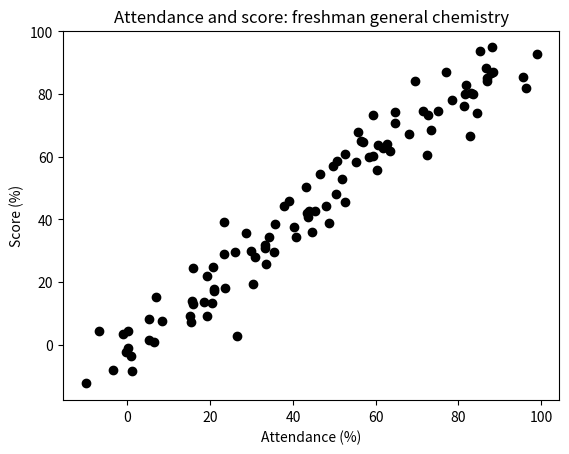
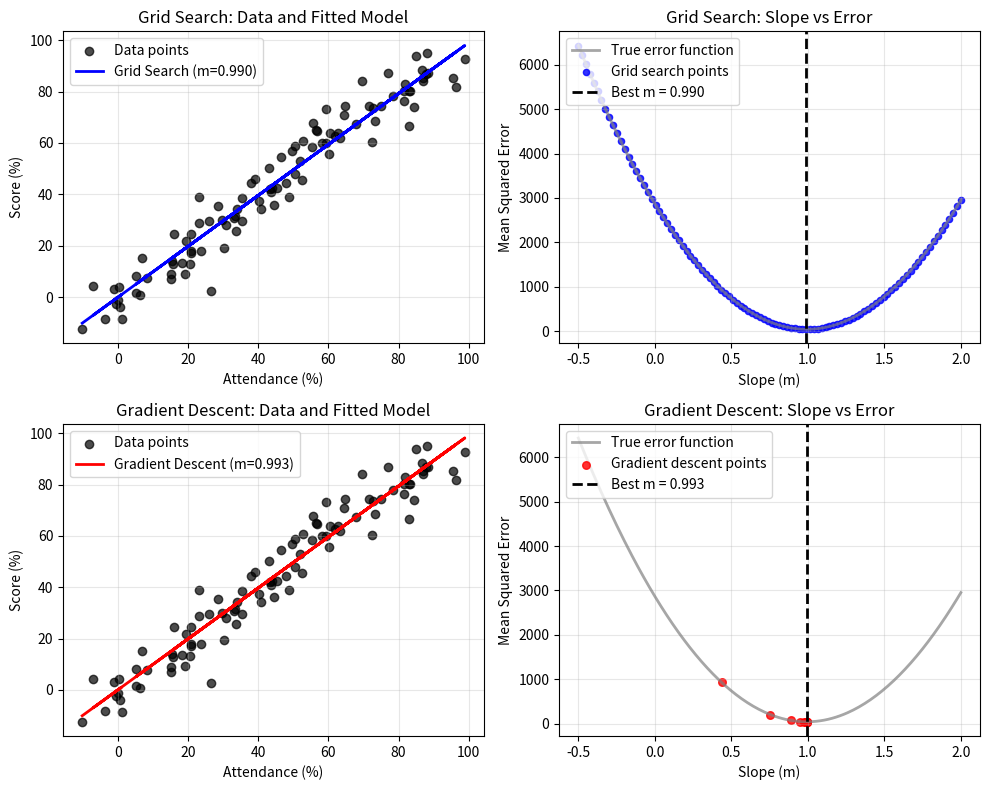

Write Python code to recreate these figures, in order.
import numpy as np
import matplotlib.pyplot as plt

n = 100
noise_width = 5
attendance = np.array(list(range(n))) + np.random.normal(-noise_width, noise_width, n)
score = np.array(list(range(n))) + np.random.normal(-noise_width, noise_width, n)

plt.title('Attendance and score: freshman general chemistry')
plt.scatter(attendance, score, color='black')
plt.xlabel('Attendance (%)')
plt.ylabel('Score (%)')
plt.show()

def linear_model(attendance: list, m: float, b: float) -> np.ndarray:
    """
    Linear model that predicts scores based on attendance.

    Args:
        attendance: list/array of attendance percentages
        m: slope parameter
        b: y-intercept parameter

    Returns:
        predicted_scores: list/array of predicted scores
    """

    predicted_scores = m * np.array(attendance) + b

    return predicted_scores

def error_function(true_scores: list, predicted_scores: np.ndarray) -> float:
    """
    Calculate the mean squared error between true and predicted scores.

    Args:
        true_scores: list/array of true score values
        predicted_scores: list/array of predicted score values

    Returns:
        error: mean squared error
    """

    # Calculate squared differences to prevent positive and negative errors from canceling out
    squared_errors = (np.array(true_scores) - np.array(predicted_scores)) ** 2

    # Return the average error
    return np.mean(squared_errors)

def grid_search_optimizer(attendance: list, score: list, linear_model: callable, error_function: callable) -> tuple:
    """
    Optimize the linear model parameters using grid search.

    Args:
        attendance: list/array of attendance values
        score: list/array of true score values
        linear_model: function to make predictions
        error_function: function to calculate error

    Returns:
        best_m: optimal slope parameter
        best_b: optimal y-intercept parameter
        m_values: list of all m values tested
        errors: list of corresponding errors
    """

    # Set b to a constant (looking at the data, it starts near 0)
    b = 0

    # Define the range of m values to test
    m_min, m_max = -0.5, 2.0
    num_points = 100
    m_values = np.linspace(m_min, m_max, num_points)

    # Convert to numpy arrays for easier computation
    attendance_array = np.array(attendance)
    score_array = np.array(score)

    # Lists to store results
    errors = []
    best_error = float('inf')
    best_m = None
    best_b = b

    print(f"Starting grid search with {num_points} points from m = {m_min} to m = {m_max}")
    print(f"Fixed b = {b}")

    # Test each m value
    for i, m in enumerate(m_values):
    
        # Get predictions with current m value
        predictions = linear_model(attendance_array, m, b)
    
        # Calculate error
        current_error = error_function(score_array, predictions)
        errors.append(current_error)
    
        # Keep track of best parameters
        if current_error < best_error:
            best_error = current_error
            best_m = m
    
        # Print progress every 20 evaluations
        if (i + 1) % 20 == 0:
            print(f"Evaluated {i + 1}/{num_points} points: current m = {m:.4f}, error = {current_error:.4f}")
    
    print(f"Grid search complete!")
    print(f"Best parameters: m = {best_m:.4f}, b = {best_b}")
    print(f"Best error: {best_error:.4f}")
    print(f"Total function evaluations: {len(m_values)}")
    
    return best_m, best_b, m_values, errors

def gradient_descent_optimizer(attendance: list, score: list, linear_model: callable, error_function: callable) -> tuple:
    """
    Optimize the linear model parameters using gradient descent.

    Args:
        attendance: list/array of attendance values
        score: list/array of true score values
        linear_model: function to make predictions
        error_function: function to calculate error

    Returns:
        best_m: optimal slope parameter
        best_b: optimal y-intercept parameter
        m_values: list of m values during optimization
        errors: list of corresponding errors
    """

    # Set b to a constant (looking at the data, it starts near 0)
    b = 0

    # Randomly initialize slope in the interval [-0.5, 2.0]
    np.random.seed(42)  # For reproducible results
    m = np.random.uniform(-0.5, 2.0)

    # Gradient descent parameters
    learning_rate = 0.0001  # Step size for gradient descent
    max_iterations = 1000   # Maximum number of iterations
    tolerance = 1e-6        # Stop if improvement is less than this

    # Convert to numpy arrays for easier computation
    attendance_array = np.array(attendance)
    score_array = np.array(score)
    n_samples = len(attendance_array)

    # Lists to store the optimization history
    m_values = [m]
    errors = []

    print(f"Starting gradient descent with initial m = {m:.4f}, b = {b}")

    for iteration in range(max_iterations):

        # Forward pass: get predictions
        predictions = linear_model(attendance_array, m, b)

        # Calculate current error
        current_error = error_function(score_array, predictions)
        errors.append(current_error)

        # Calculate gradient of MSE with respect to m
        # MSE = (1/n) * sum((y_true - y_pred)^2)
        # y_pred = m * x + b
        # d(MSE)/dm = (2/n) * sum((y_true - y_pred) * (-x))
        # d(MSE)/dm = (-2/n) * sum((y_true - (m*x + b)) * x)
        gradient_m = (-2.0 / n_samples) * np.sum((score_array - predictions) * attendance_array)

        # Update parameters using gradient descent
        new_m = m - learning_rate * gradient_m

        # Check for convergence
        if abs(new_m - m) < tolerance:
            print(f"Converged after {iteration + 1} iterations")
            break

        m = new_m
        m_values.append(m)

        # Print progress
        print(f"Iteration {iteration + 1}: m = {m:.4f}, error = {current_error:.4f}")

    print(f"Final parameters: m = {m:.4f}, b = {b}")
    print(f"Final error: {errors[-1]:.4f}")

    return m, b, m_values, errors

# Run both optimizers to compare their performance

print("=" * 60)
print("RUNNING GRID SEARCH OPTIMIZER")
print("=" * 60)

# Run the grid search optimizer
grid_m, grid_b, grid_m_values, grid_errors = grid_search_optimizer(attendance, score, linear_model, error_function)

print("\n" + "=" * 60)
print("RUNNING GRADIENT DESCENT OPTIMIZER")
print("=" * 60)

# Run the gradient descent optimizer
gd_m, gd_b, gd_m_values, gd_errors = gradient_descent_optimizer(attendance, score, linear_model, error_function)

# Get predictions from both models
grid_predictions = linear_model(attendance, grid_m, grid_b)
gd_predictions = linear_model(attendance, gd_m, gd_b)

print("\n" + "=" * 60)
print("COMPARISON SUMMARY")
print("=" * 60)
print(f"Grid Search      - Best m: {grid_m:.4f}, Final error: {min(grid_errors):.4f}, Evaluations: {len(grid_errors)}")
print(f"Gradient Descent - Best m: {gd_m:.4f}, Final error: {min(gd_errors):.4f}, Evaluations: {len(gd_errors)}")
print(f"Error difference: {abs(min(grid_errors) - min(gd_errors)):.4f}")
print(f"Parameter difference: {abs(grid_m - gd_m):.4f}")

# Create comparison plots showing the same analysis for both methods
fig, ((ax1, ax2), (ax3, ax4)) = plt.subplots(2, 2, figsize=(10, 8))

# Calculate the empirical error function across the parameter space
m_empirical = np.linspace(-0.5, 2.0, 200)  # Higher resolution for smooth curve
empirical_errors = []

for m in m_empirical:
    predictions = linear_model(attendance, m, 0)  # b = 0
    error = error_function(score, predictions)
    empirical_errors.append(error)

# Plot 1: Grid Search - Data and fitted model
ax1.scatter(attendance, score, color='black', alpha=0.7, label='Data points')
ax1.plot(attendance, grid_predictions, color='blue', linewidth=2, label=f'Grid Search (m={grid_m:.3f})')
ax1.set_title('Grid Search: Data and Fitted Model')
ax1.set_xlabel('Attendance (%)')
ax1.set_ylabel('Score (%)')
ax1.legend()
ax1.grid(True, alpha=0.3)

# Plot 2: Grid Search - Slope vs Error with empirical function
ax2.plot(m_empirical, empirical_errors, color='gray', linewidth=2, alpha=0.7, label='True error function')
ax2.scatter(grid_m_values, grid_errors, color='blue', s=20, alpha=0.8, label='Grid search points')
ax2.axvline(x=grid_m, color='black', linestyle='--', linewidth=2, label=f'Best m = {grid_m:.3f}')
ax2.set_title('Grid Search: Slope vs Error')
ax2.set_xlabel('Slope (m)')
ax2.set_ylabel('Mean Squared Error')
ax2.legend(loc='upper left')
ax2.grid(True, alpha=0.3)

# Plot 3: Gradient Descent - Data and fitted model
ax3.scatter(attendance, score, color='black', alpha=0.7, label='Data points')
ax3.plot(attendance, gd_predictions, color='red', linewidth=2, label=f'Gradient Descent (m={gd_m:.3f})')
ax3.set_title('Gradient Descent: Data and Fitted Model')
ax3.set_xlabel('Attendance (%)')
ax3.set_ylabel('Score (%)')
ax3.legend()
ax3.grid(True, alpha=0.3)

# Plot 4: Gradient Descent - Slope vs Error with empirical function
ax4.plot(m_empirical, empirical_errors, color='gray', linewidth=2, alpha=0.7, label='True error function')
ax4.scatter(gd_m_values, gd_errors, color='red', s=30, alpha=0.8, label='Gradient descent points')
ax4.axvline(x=gd_m, color='black', linestyle='--', linewidth=2, label=f'Best m = {gd_m:.3f}')
ax4.set_title('Gradient Descent: Slope vs Error')
ax4.set_xlabel('Slope (m)')
ax4.set_ylabel('Mean Squared Error')
ax4.legend(loc='upper left')
ax4.grid(True, alpha=0.3)

plt.tight_layout()
plt.show()

# Calculate performance statistics for both methods
grid_correlation = np.corrcoef(score, grid_predictions)[0, 1]
gd_correlation = np.corrcoef(score, gd_predictions)[0, 1]

print(f"\nDETAILED PERFORMANCE COMPARISON:")
print(f"{'Method':<15} {'Final Error':<12} {'RMSE':<8} {'Correlation':<12} {'Evaluations':<12}")
print("-" * 65)
print(f"{'Grid Search':<15} {min(grid_errors):<12.4f} {np.sqrt(min(grid_errors)):<8.2f} {grid_correlation:<12.4f} {len(grid_errors):<12}")
print(f"{'Gradient Desc.':<15} {min(gd_errors):<12.4f} {np.sqrt(min(gd_errors)):<8.2f} {gd_correlation:<12.4f} {len(gd_errors):<12}")
